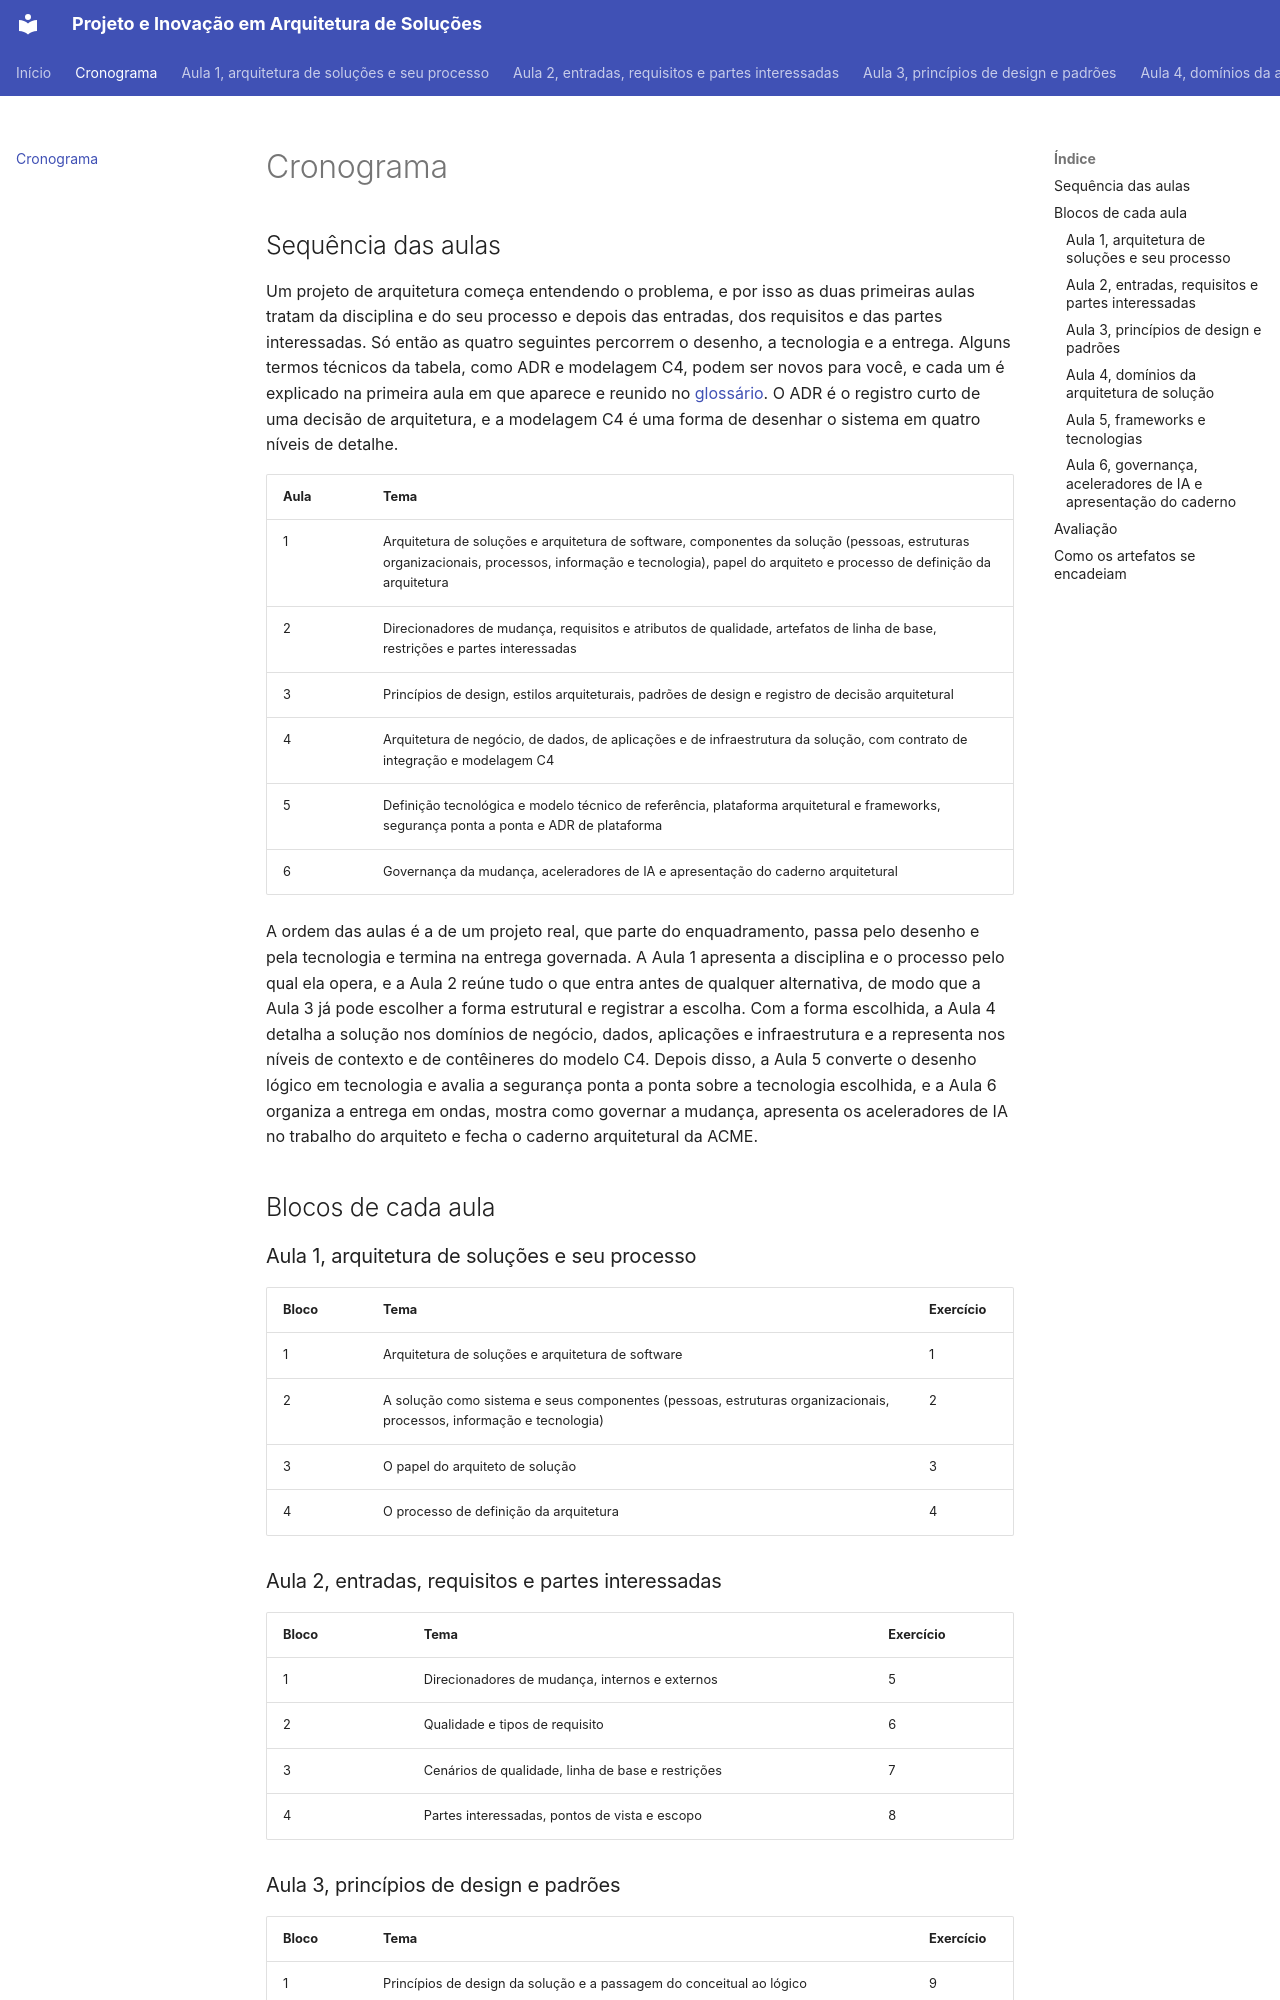

repository: aulas-marco/projeto-arquitetura-software · page: cronograma/index.html · generator: mkdocs

# Cronograma

## Sequência das aulas

Um projeto de arquitetura começa entendendo o problema, e por isso as duas primeiras aulas tratam da disciplina e do seu processo e depois das entradas, dos requisitos e das partes interessadas. Só então as quatro seguintes percorrem o desenho, a tecnologia e a entrega. Alguns termos técnicos da tabela, como ADR e modelagem C4, podem ser novos para você, e cada um é explicado na primeira aula em que aparece e reunido no [glossário](referencia/glossario.md). O ADR é o registro curto de uma decisão de arquitetura, e a modelagem C4 é uma forma de desenhar o sistema em quatro níveis de detalhe.

| Aula | Tema |
| --- | --- |
| 1 | Arquitetura de soluções e arquitetura de software, componentes da solução (pessoas, estruturas organizacionais, processos, informação e tecnologia), papel do arquiteto e processo de definição da arquitetura |
| 2 | Direcionadores de mudança, requisitos e atributos de qualidade, artefatos de linha de base, restrições e partes interessadas |
| 3 | Princípios de design, estilos arquiteturais, padrões de design e registro de decisão arquitetural |
| 4 | Arquitetura de negócio, de dados, de aplicações e de infraestrutura da solução, com contrato de integração e modelagem C4 |
| 5 | Definição tecnológica e modelo técnico de referência, plataforma arquitetural e frameworks, segurança ponta a ponta e ADR de plataforma |
| 6 | Governança da mudança, aceleradores de IA e apresentação do caderno arquitetural |

A ordem das aulas é a de um projeto real, que parte do enquadramento, passa pelo desenho e pela tecnologia e termina na entrega governada. A Aula 1 apresenta a disciplina e o processo pelo qual ela opera, e a Aula 2 reúne tudo o que entra antes de qualquer alternativa, de modo que a Aula 3 já pode escolher a forma estrutural e registrar a escolha. Com a forma escolhida, a Aula 4 detalha a solução nos domínios de negócio, dados, aplicações e infraestrutura e a representa nos níveis de contexto e de contêineres do modelo C4. Depois disso, a Aula 5 converte o desenho lógico em tecnologia e avalia a segurança ponta a ponta sobre a tecnologia escolhida, e a Aula 6 organiza a entrega em ondas, mostra como governar a mudança, apresenta os aceleradores de IA no trabalho do arquiteto e fecha o caderno arquitetural da ACME.

## Blocos de cada aula

### Aula 1, arquitetura de soluções e seu processo

| Bloco | Tema | Exercício |
| --- | --- | --- |
| 1 | Arquitetura de soluções e arquitetura de software | 1 |
| 2 | A solução como sistema e seus componentes (pessoas, estruturas organizacionais, processos, informação e tecnologia) | 2 |
| 3 | O papel do arquiteto de solução | 3 |
| 4 | O processo de definição da arquitetura | 4 |

### Aula 2, entradas, requisitos e partes interessadas

| Bloco | Tema | Exercício |
| --- | --- | --- |
| 1 | Direcionadores de mudança, internos e externos | 5 |
| 2 | Qualidade e tipos de requisito | 6 |
| 3 | Cenários de qualidade, linha de base e restrições | 7 |
| 4 | Partes interessadas, pontos de vista e escopo | 8 |
